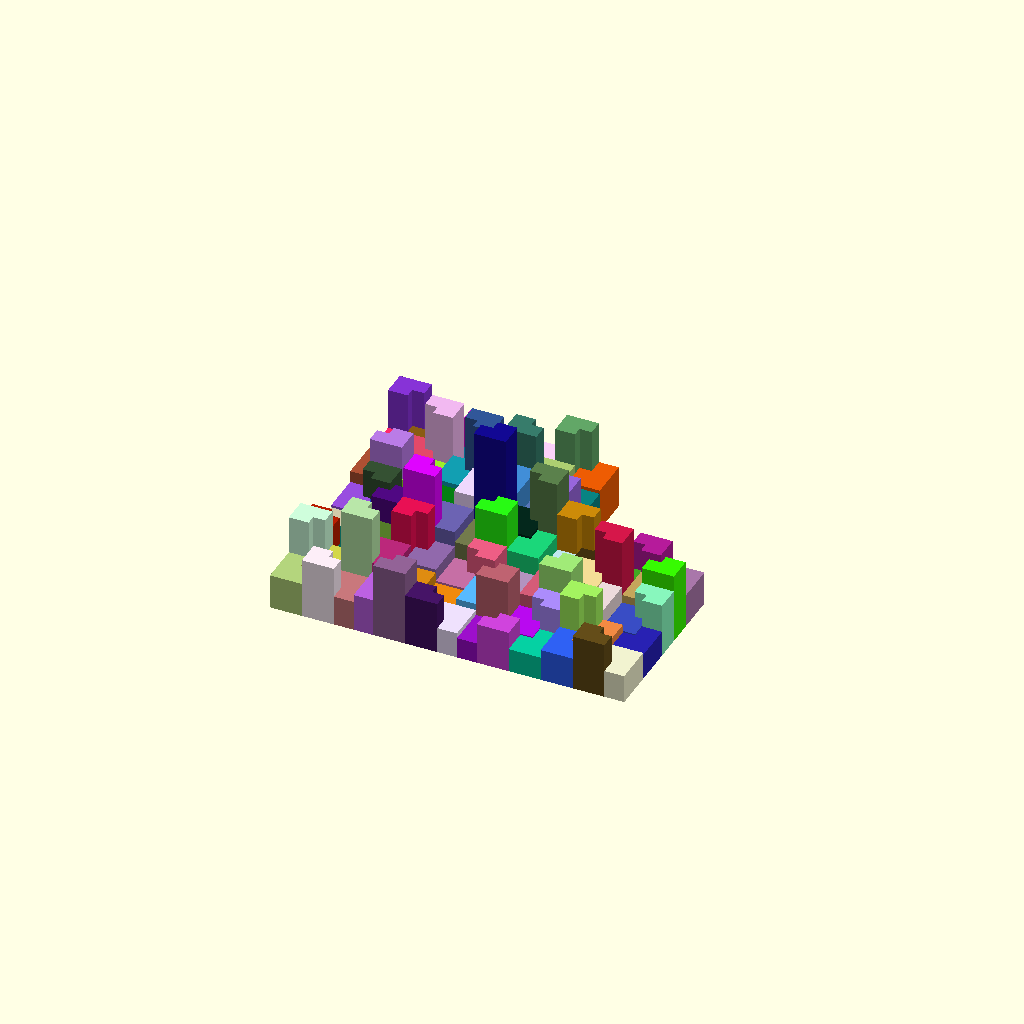
Cell 1: rendered with the file's own defaults.
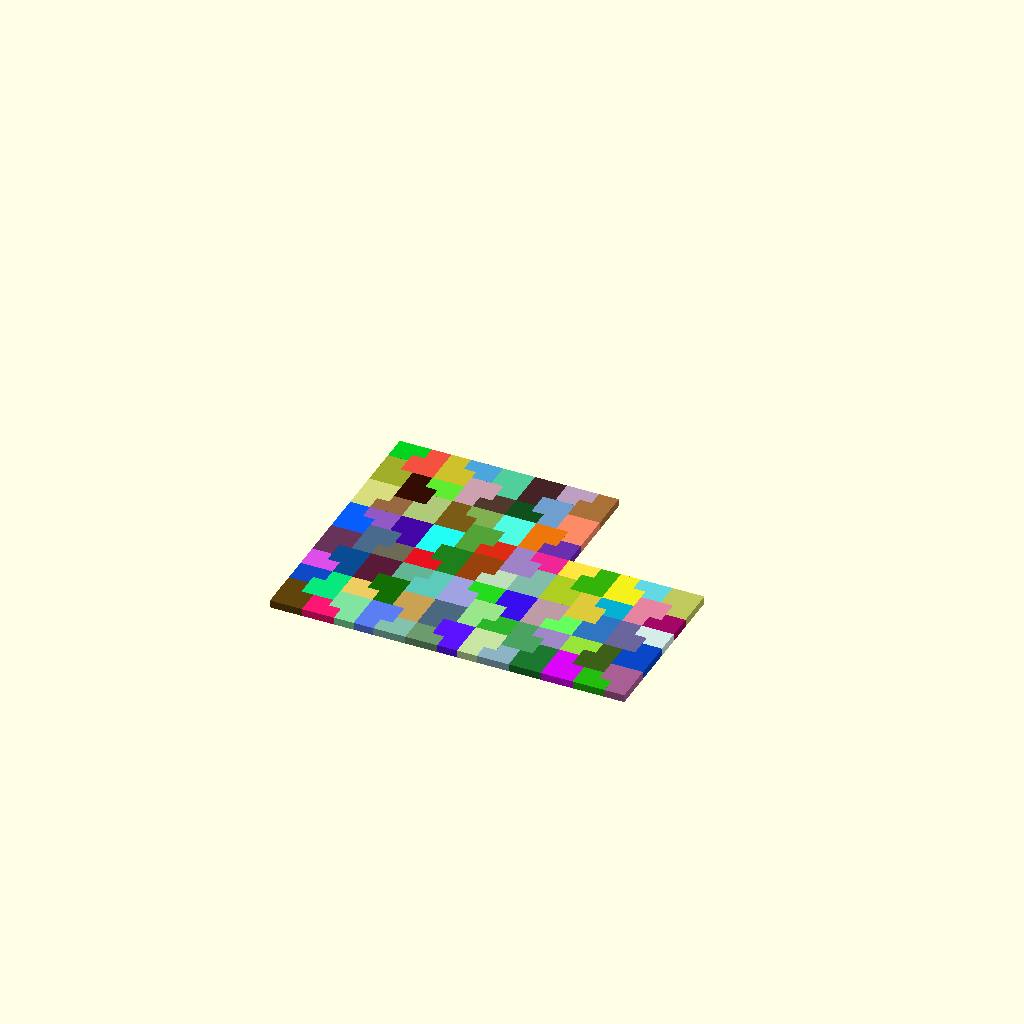
Cell 2: thickness_step = false (everything else at default).
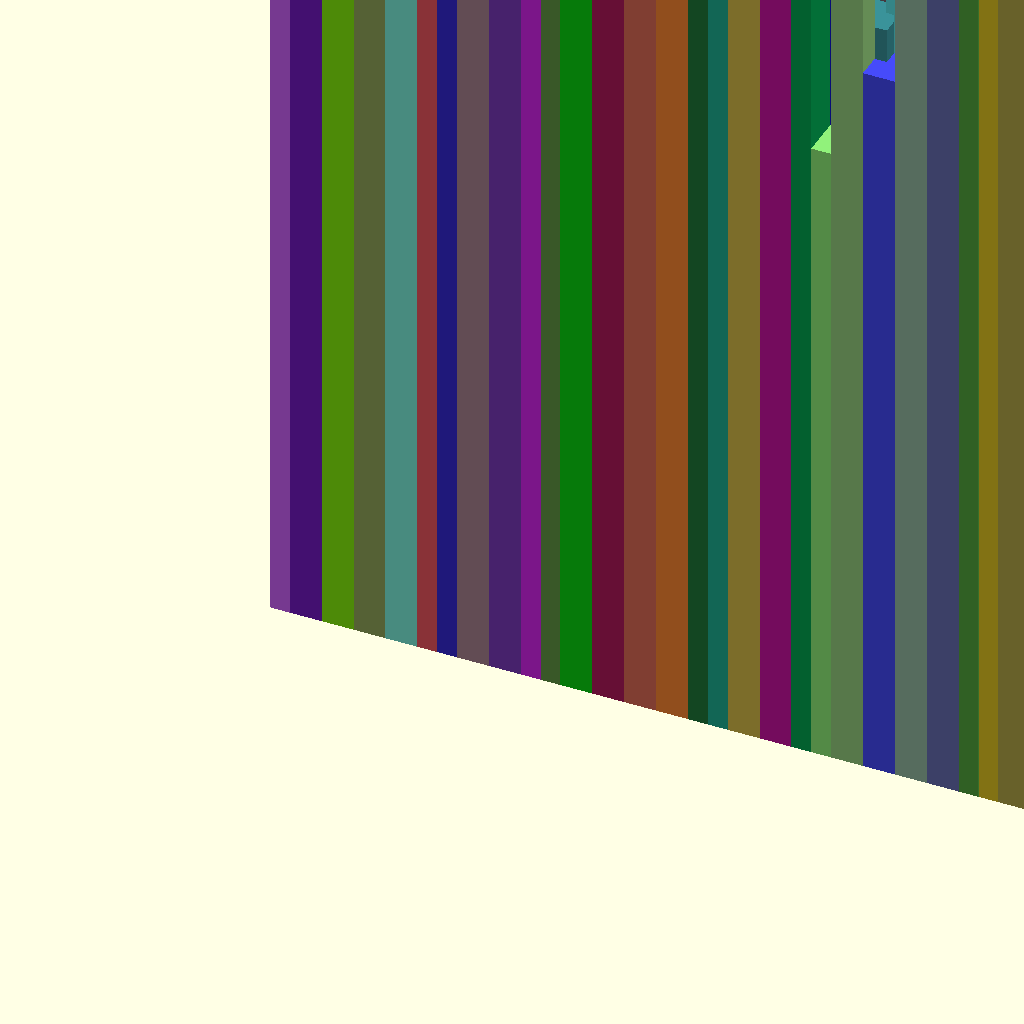
Cell 3: the same model with level = 20.
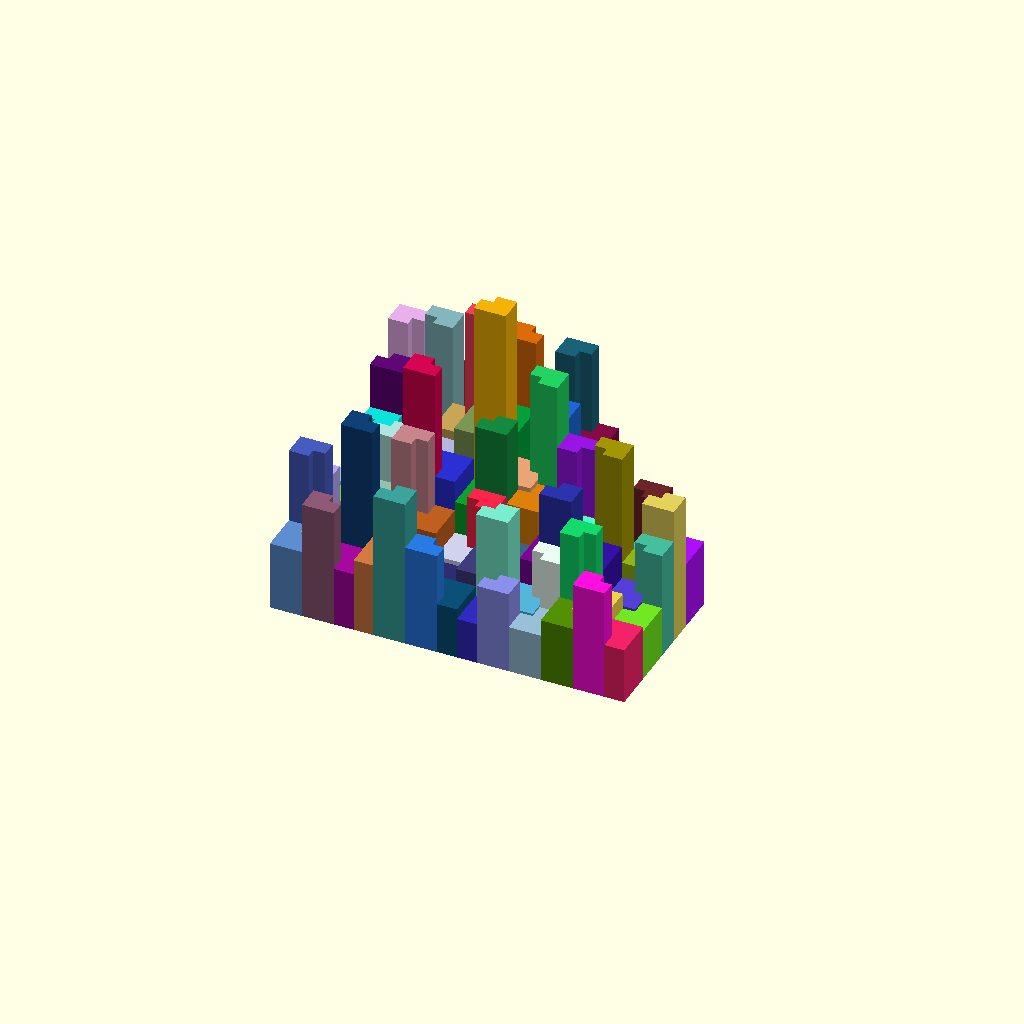
Cell 4: thickness = 2 (everything else at default).
One fixed orthographic camera (rotation 55°, 0°, 25°; colour scheme Cornfield) for every cell.
OpenSCAD source file examples/spiral/L_puzzle.scad:
use <util/fibseq.scad>

model = "ALL"; // [ALL, PIECE1, PIECE2]

level = 10;
thickness = 1;
thickness_step = true;
p = 1.272;
spacing = 0;

// The idea is from: https://www.facebook.com/permalink.php?story_fbid=381947752968951&id=100034611874448

// n: 1 or 2
module L_piece(n, thickness, p = 1.272, spacing = 0) {
    sides = [for(i = [0:5]) pow(p, n + i) - spacing];

    linear_extrude(thickness)
    polygon([
        [0, 0],
        [sides[5], 0],
        [sides[5], sides[2]],
        [sides[3], sides[2]],
        [sides[3], sides[4]],
        [0, sides[4]],
    ]);
}
    
module L_puzzle(level, thickness, thickness_step = true, p = 1.272) {
    s4 = pow(p, 4);
    s5 = pow(p, 5);
    s6 = pow(p, 6);
    s7 = pow(p, 7);

    module p1() {
        color(rands(0, 1, 3))
        L_piece(2, thickness);
    }

    module p2() {
        offset1 = s7;
        offset2 = s4 + s6;
        
        translate([0, offset1])
        rotate(-90) {
            p1();
            
            translate([offset1, offset2])
            mirror([1, 0, 0])
            rotate(-90)
            color(rands(0, 1, 3))
                L_piece(1, thickness_step ? thickness * 2 : thickness);
        }
    }

    fibs = fibseq(1, round(level / 2) + 1);
    
    module _L_puzzle(level) {
        if(level == 1) {
            p1();
        }
        else if(level == 2) {
            p2();
        }
        else {
            nth = round(level / 2 - 1);
            
            is_even = level % 2 == 0;
            
            offset1 = is_even ?
                          s5 * fibs[nth - 1] + s7 * fibs[nth] :
                          s4 * fibs[nth - 1] + s6 * fibs[nth];
                          
            offset2 = is_even ?
                          s4 * fibs[nth] + s6 * fibs[nth + 1] :
                          s5 * fibs[nth - 1] + s7 * fibs[nth];
            
            translate([0, offset1])
            rotate(-90) {
                scale([1, 1, thickness_step ? 1 + level * 0.05 : 1])
                    _L_puzzle(level - 1);
 
                translate([offset1, offset2]) 
                mirror([1, 0, 0])
                rotate(-90)
                scale([1, 1, thickness_step ? 1 + (level - 1) * 0.05 : 1])
                    _L_puzzle(level - 2);
            }
        }
    }
    
    _L_puzzle(level);
}

if(model == "ALL") {
    L_puzzle(level, thickness, thickness_step, p);
}
else if(model == "PIECE1") {
    L_piece(1, thickness, p, spacing);
}
else if(model == "PIECE2") {
    L_piece(2, thickness, p, spacing);
}
Customizer parameters (derived from the source; name, type, default, range or options):
model: string, default "ALL", options "ALL", "PIECE1", "PIECE2"
level: number, default 10
thickness: number, default 1
thickness_step: bool, default true
p: number, default 1.272
spacing: number, default 0
